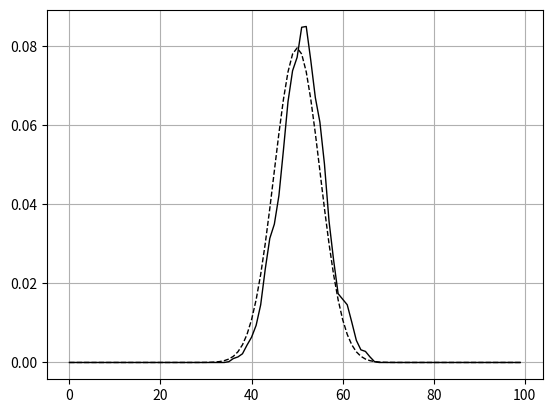

Write the Python code that produced this figure.
#!/usr/bin/env python
# coding: utf-8

# Ячейка № 1

# подключение библиотеки numpy
import numpy as np

# подключение генератора случайных чисел
import random

# подключение пакета matplotlib.pyplot
import matplotlib.pyplot as plt

# подключение пакета math
import math

# Ячейка № 2

# задание функции, возвращающую
# единичную реализацию зависимости
# числа частиц, находящихся в левой
# половине ящика, от времени
def Particle_at_the_left(N_Particle, N_Step):
    # N_Particle - число частиц в левой
    #              половине ящика
    # N_step - длина единичной реализации

    # инициализация массива, используемого для
    # хранения <<мгновенных>> значений зависимости
    # <<число частиц в левой половине ящика от времени>>
    Left_N = np.zeros(N_Step + 1)

    # размещение нулевом элементе массива Left_N
    # числа частиц, находящихся в левой половине ящика
    # в момент времени t = 0
    Left_N[0] = N_Particle

    # вычисление <<мгновенных>> значений зависимости
    # <<число частиц в левой половине ящика от времени>>
    for i in range(1, N_Step + 1):
        Prob = Left_N[i - 1] / N_Particle
        if Prob >= random.uniform(0, 1):
            Left_N[i] = Left_N[i - 1] - 1
        else:
            Left_N[i] = Left_N[i - 1] + 1

    return Left_N

# Ячейка № 3

# задание функции, возвращающей
# ансамбль <<мгновенных>> значений зависимости
# <<число частиц в левой половине ящика от времени>>
def Ensamble(N_Trial, N_Particle, N_Step):
    # N_Trial - число независимых реализаций
    # N_Particle - число частиц в левой
    #              половине ящика
    # N_step - длина единичной реализации

    # инициализация массива, используемого
    # для размещения ансамбля реализаций
    z = np.zeros([N_Step + 1, N_Trial])
    for i in range(N_Trial):
        Z = Particle_at_the_left(N_Particle, N_Step)
        z[:, i] = Z
    return z

# Ячейка № 4

# задание функции, возвращающей
# вероятность появления равновесного
# макросостояния статистической системы
def Prob(B, N_Particle, N_Step, N_Trial, Tau):
    # B - матрица, возвращенная функцией Ensamble
    # N_Particle - число частиц в левой
    #              половине ящика
    # N_step - длина единичной реализации
    # N_Trial - число независимых реализаций

    N = np.zeros(N_Particle)
    for k in range(N_Particle):
        n = 0
        for j in range(N_Trial):
            for i in range(Tau, N_Step):
                if B[i, j] == k:
                    n = n + 1
        N[k] = n
    Nf = sum(N)
    return N / Nf

# Ячейка № 5

# задание функций, используемых
# для моделирования процесса релаксации
# статистической системы
# к равновесному состоянию

# инициализация генератора случайных чисел
random.seed()

# задание числа частиц
# моделируемой системы
N_Particle = 100

#  задание длины единичной реализации
N_Step = 200

# задание числа независимых испытаний
N_Trial = 100

# вычисление ансамбля <<мгновенных>>
# значений зависимости <<число частиц в
# левой половине ящика от времени>>
E = Ensamble(N_Trial, N_Particle, N_Step)

# задание момента времени,
# начиная с которого состояние
# статистической системы
# считается равновесной
Tau = 150

# вычисление теоретической вероятности
# появления данного макросостояния
P_Theory = np.zeros(N_Particle)
for i in range(N_Particle):
    P_Theory[i] = (
        math.factorial(N_Particle)
        / (math.factorial(i) * math.factorial(N_Particle - i))
        / 2**N_Particle
    )

# вычисление эмпирической вероятности
# появления данного макросостояния
A = Prob(E, N_Particle, N_Step, N_Trial, Tau)

# визуализация эмпирической и теоретических вероятностей
plt.plot(P_Theory, "--k", lw=1)
plt.plot(A, "-k", lw=1)
plt.grid(True)

plt.show()
